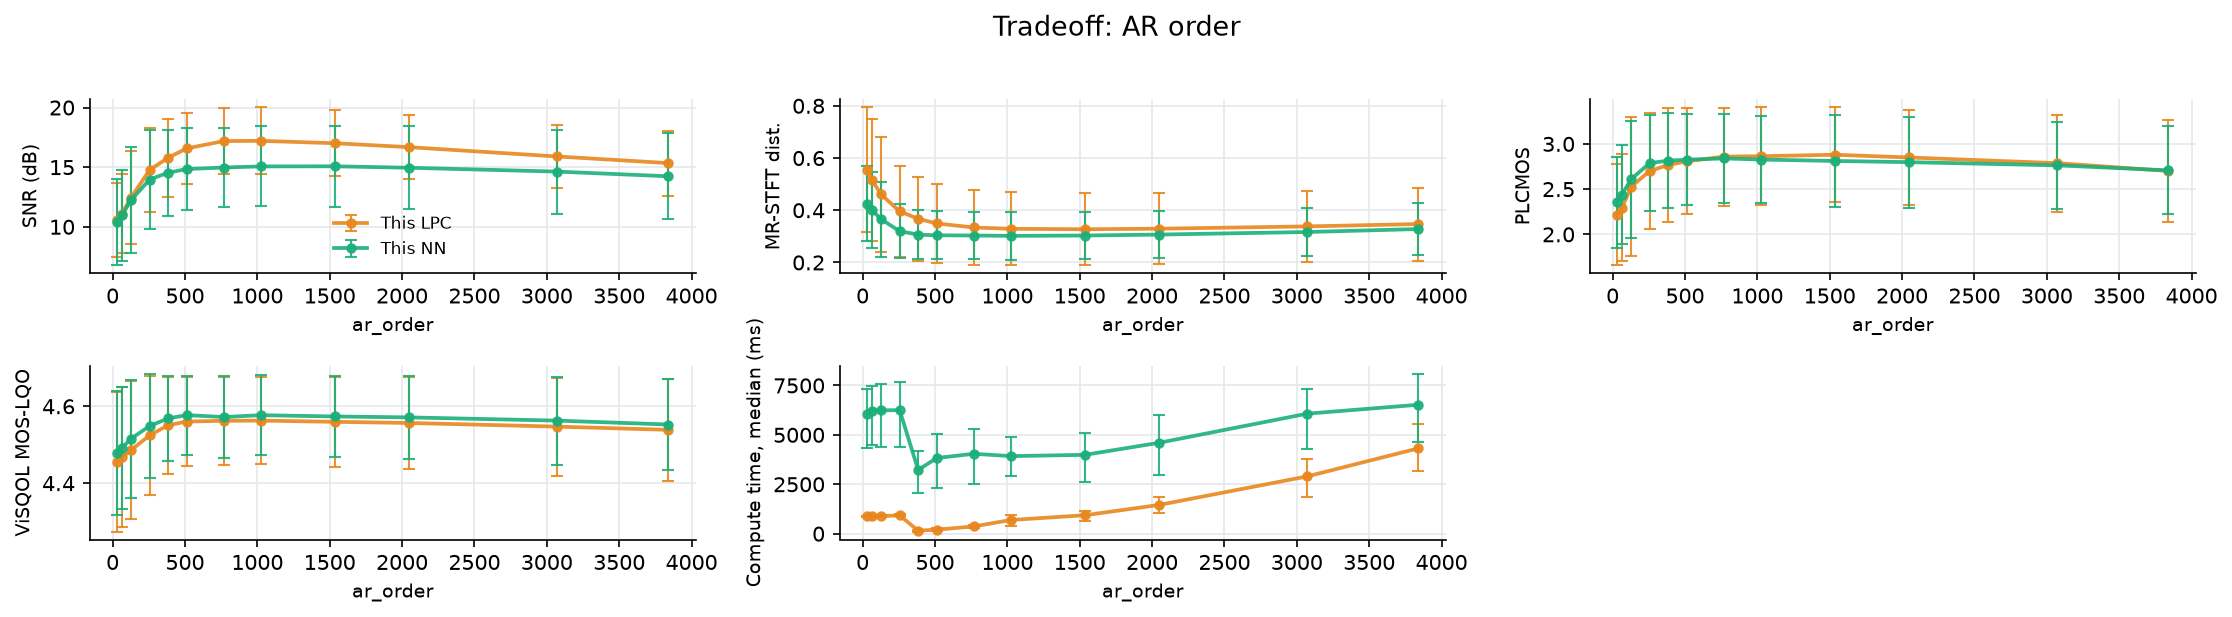

The data file committed next to this chart (first rows):
file, n_packets, loss_rate_pct, complexity_flatness, snr_lpc, snr_nn, mrstft_lpc, mrstft_nn, plcmos_lpc, plcmos_nn, visqol_lpc, visqol_nn, time_ms_lpc, time_ms_nn, param, value
xX6Wce-607-140209-262731-151331-7708-427…, 1390, 3.741, 2.83738954749424e-05, 14.82, 15.22, 0.2454, 0.2368, 2.857, 2.908, 4.691, 4.692, 854.1, 2765, ar_order, 32
wkCjvp-408-175927-2985-407790-280816-275…, 1046, 15.97, 0.000157, 8.543, 8.594, 0.8205, 0.5812, 1.623, 1.808, 4.447, 4.467, 929.6, 7597, ar_order, 32
PiKSIp-112-109021-465867-125189-123174-2…, 1021, 9.109, 0.0009805, 8.032, 6.888, 0.6247, 0.4716, 1.904, 2.068, 4.248, 4.302, 865.1, 4847, ar_order, 32
d4LtRw-656-379354-74769-192385-202921-93…, 1673, 9.145, 0.009154, 10.79, 10.86, 0.53, 0.4098, 2.484, 2.63, 4.436, 4.449, 902.2, 7249, ar_order, 32
xX6Wce-607-140209-262731-151331-7708-427…, 1390, 3.741, 2.83738954749424e-05, 15.47, 15.83, 0.2261, 0.2217, 2.861, 2.911, 4.698, 4.698, 851.5, 2805, ar_order, 64
wkCjvp-408-175927-2985-407790-280816-275…, 1046, 15.97, 0.000157, 8.929, 8.936, 0.7727, 0.5588, 1.68, 1.88, 4.468, 4.488, 907.6, 7693, ar_order, 64
PiKSIp-112-109021-465867-125189-123174-2…, 1021, 9.109, 0.0009805, 8.258, 7.13, 0.6088, 0.467, 1.894, 2.054, 4.253, 4.314, 863.9, 5029, ar_order, 64
d4LtRw-656-379354-74769-192385-202921-93…, 1673, 9.145, 0.009154, 11.79, 11.9, 0.4569, 0.3564, 2.731, 2.904, 4.45, 4.465, 934, 7381, ar_order, 64
xX6Wce-607-140209-262731-151331-7708-427…, 1390, 3.741, 2.83738954749424e-05, 17.57, 18.05, 0.1882, 0.189, 2.929, 2.987, 4.709, 4.71, 859.1, 2759, ar_order, 128
wkCjvp-408-175927-2985-407790-280816-275…, 1046, 15.97, 0.000157, 10.64, 10.58, 0.6933, 0.5062, 1.899, 2.066, 4.504, 4.542, 904.3, 7758, ar_order, 128
PiKSIp-112-109021-465867-125189-123174-2…, 1021, 9.109, 0.0009805, 8.43, 7.461, 0.5764, 0.4525, 1.869, 2.059, 4.269, 4.342, 876.4, 4937, ar_order, 128
d4LtRw-656-379354-74769-192385-202921-93…, 1673, 9.145, 0.009154, 13.16, 12.9, 0.3845, 0.3142, 3.411, 3.326, 4.462, 4.468, 900.4, 7539, ar_order, 128
xX6Wce-607-140209-262731-151331-7708-427…, 1390, 3.741, 2.83738954749424e-05, 19.3, 19.12, 0.1648, 0.1755, 2.969, 3.027, 4.714, 4.71, 873.9, 2749, ar_order, 256
wkCjvp-408-175927-2985-407790-280816-275…, 1046, 15.97, 0.000157, 15.41, 14.61, 0.5743, 0.3983, 2.508, 2.752, 4.57, 4.608, 974.4, 8024, ar_order, 256
PiKSIp-112-109021-465867-125189-123174-2…, 1021, 9.109, 0.0009805, 11.04, 9.054, 0.4731, 0.3913, 1.914, 2.066, 4.349, 4.41, 875.8, 4959, ar_order, 256
d4LtRw-656-379354-74769-192385-202921-93…, 1673, 9.145, 0.009154, 13.32, 13.07, 0.3715, 0.3143, 3.409, 3.307, 4.465, 4.468, 974.9, 7545, ar_order, 256
xX6Wce-607-140209-262731-151331-7708-427…, 1390, 3.741, 2.83738954749424e-05, 19.94, 19, 0.1558, 0.1739, 3.028, 3.042, 4.716, 4.704, 64.61, 1086, ar_order, 384
wkCjvp-408-175927-2985-407790-280816-275…, 1046, 15.97, 0.000157, 16.86, 15.49, 0.5441, 0.3833, 2.628, 2.813, 4.579, 4.616, 217.7, 4443, ar_order, 384
PiKSIp-112-109021-465867-125189-123174-2…, 1021, 9.109, 0.0009805, 12.98, 10.54, 0.4082, 0.3547, 1.968, 2.09, 4.439, 4.483, 118.7, 2359, ar_order, 384
d4LtRw-656-379354-74769-192385-202921-93…, 1673, 9.145, 0.009154, 13.37, 13.12, 0.3606, 0.3139, 3.443, 3.312, 4.468, 4.471, 188.7, 4089, ar_order, 384
xX6Wce-607-140209-262731-151331-7708-427…, 1390, 3.741, 2.83738954749424e-05, 20.32, 19.31, 0.1542, 0.1736, 3.038, 3.039, 4.717, 4.703, 85.89, 1164, ar_order, 512
wkCjvp-408-175927-2985-407790-280816-275…, 1046, 15.97, 0.000157, 17.42, 15.56, 0.5219, 0.3883, 2.702, 2.816, 4.582, 4.615, 279, 5235, ar_order, 512
PiKSIp-112-109021-465867-125189-123174-2…, 1021, 9.109, 0.0009805, 15.12, 11.31, 0.3686, 0.3406, 2.051, 2.134, 4.472, 4.517, 149.7, 2660, ar_order, 512
d4LtRw-656-379354-74769-192385-202921-93…, 1673, 9.145, 0.009154, 13.42, 13.17, 0.353, 0.3139, 3.438, 3.312, 4.47, 4.474, 256.9, 4997, ar_order, 512
xX6Wce-607-140209-262731-151331-7708-427…, 1390, 3.741, 2.83738954749424e-05, 20.26, 19.2, 0.1543, 0.1739, 3.053, 3.037, 4.717, 4.701, 168.9, 1682, ar_order, 768
wkCjvp-408-175927-2985-407790-280816-275…, 1046, 15.97, 0.000157, 17.98, 15.82, 0.5058, 0.3836, 2.777, 2.84, 4.579, 4.616, 575.1, 5362, ar_order, 768
PiKSIp-112-109021-465867-125189-123174-2…, 1021, 9.109, 0.0009805, 16.99, 11.59, 0.3333, 0.3414, 2.16, 2.162, 4.478, 4.494, 309, 2781, ar_order, 768
d4LtRw-656-379354-74769-192385-202921-93…, 1673, 9.145, 0.009154, 13.53, 13.26, 0.3423, 0.3141, 3.449, 3.318, 4.474, 4.477, 426.5, 5303, ar_order, 768
xX6Wce-607-140209-262731-151331-7708-427…, 1390, 3.741, 2.83738954749424e-05, 20.32, 19.37, 0.1538, 0.1725, 3.056, 3.039, 4.717, 4.703, 285.1, 2151, ar_order, 1024
wkCjvp-408-175927-2985-407790-280816-275…, 1046, 15.97, 0.000157, 18.05, 15.88, 0.4944, 0.3834, 2.784, 2.781, 4.581, 4.617, 950.8, 5516, ar_order, 1024
PiKSIp-112-109021-465867-125189-123174-2…, 1021, 9.109, 0.0009805, 16.89, 11.7, 0.3298, 0.3356, 2.164, 2.179, 4.475, 4.507, 435, 3159, ar_order, 1024
d4LtRw-656-379354-74769-192385-202921-93…, 1673, 9.145, 0.009154, 13.56, 13.3, 0.3378, 0.3161, 3.451, 3.309, 4.478, 4.48, 978.5, 4691, ar_order, 1024
xX6Wce-607-140209-262731-151331-7708-427…, 1390, 3.741, 2.83738954749424e-05, 20.28, 19.38, 0.155, 0.1741, 3.044, 3.029, 4.716, 4.703, 450, 1475, ar_order, 1536
wkCjvp-408-175927-2985-407790-280816-275…, 1046, 15.97, 0.000157, 17.77, 15.99, 0.4901, 0.3827, 2.825, 2.809, 4.58, 4.616, 1194, 5470, ar_order, 1536
PiKSIp-112-109021-465867-125189-123174-2…, 1021, 9.109, 0.0009805, 16.31, 11.52, 0.3336, 0.3399, 2.197, 2.111, 4.459, 4.489, 710.4, 3022, ar_order, 1536
d4LtRw-656-379354-74769-192385-202921-93…, 1673, 9.145, 0.009154, 13.66, 13.39, 0.3302, 0.316, 3.454, 3.297, 4.483, 4.486, 1156, 4955, ar_order, 1536
xX6Wce-607-140209-262731-151331-7708-427…, 1390, 3.741, 2.83738954749424e-05, 20.07, 19.29, 0.158, 0.1763, 3.045, 3.031, 4.714, 4.701, 712.8, 1869, ar_order, 2048
wkCjvp-408-175927-2985-407790-280816-275…, 1046, 15.97, 0.000157, 17.23, 15.84, 0.4906, 0.386, 2.763, 2.765, 4.579, 4.619, 2068, 6338, ar_order, 2048
PiKSIp-112-109021-465867-125189-123174-2…, 1021, 9.109, 0.0009805, 15.68, 11.19, 0.339, 0.3463, 2.167, 2.113, 4.445, 4.473, 1150, 3302, ar_order, 2048
d4LtRw-656-379354-74769-192385-202921-93…, 1673, 9.145, 0.009154, 13.73, 13.47, 0.3297, 0.3187, 3.425, 3.283, 4.488, 4.491, 1759, 5896, ar_order, 2048
xX6Wce-607-140209-262731-151331-7708-427…, 1390, 3.741, 2.83738954749424e-05, 19.55, 19.02, 0.1652, 0.1829, 3.022, 3.024, 4.712, 4.7, 1259, 2440, ar_order, 3072
wkCjvp-408-175927-2985-407790-280816-275…, 1046, 15.97, 0.000157, 16.03, 15.46, 0.498, 0.3954, 2.643, 2.692, 4.57, 4.609, 3744, 7704, ar_order, 3072
PiKSIp-112-109021-465867-125189-123174-2…, 1021, 9.109, 0.0009805, 14.42, 10.66, 0.355, 0.3598, 2.116, 2.118, 4.412, 4.447, 2054, 4928, ar_order, 3072
d4LtRw-656-379354-74769-192385-202921-93…, 1673, 9.145, 0.009154, 13.58, 13.36, 0.3342, 0.3284, 3.368, 3.218, 4.495, 4.495, 3962, 7217, ar_order, 3072
xX6Wce-607-140209-262731-151331-7708-427…, 1390, 3.741, 2.83738954749424e-05, 19.29, 18.88, 0.1694, 0.1863, 3.013, 3.011, 4.71, 4.699, 2399, 3160, ar_order, 3840
wkCjvp-408-175927-2985-407790-280816-275…, 1046, 15.97, 0.000157, 14.98, 14.63, 0.5099, 0.4153, 2.421, 2.555, 4.556, 4.586, 6411, 8621, ar_order, 3840
PiKSIp-112-109021-465867-125189-123174-2…, 1021, 9.109, 0.0009805, 13.64, 10.18, 0.3666, 0.3714, 2.062, 2.091, 4.39, 4.429, 3398, 5132, ar_order, 3840
d4LtRw-656-379354-74769-192385-202921-93…, 1673, 9.145, 0.009154, 13.45, 13.24, 0.3426, 0.339, 3.308, 3.172, 4.499, 4.496, 5240, 7916, ar_order, 3840
